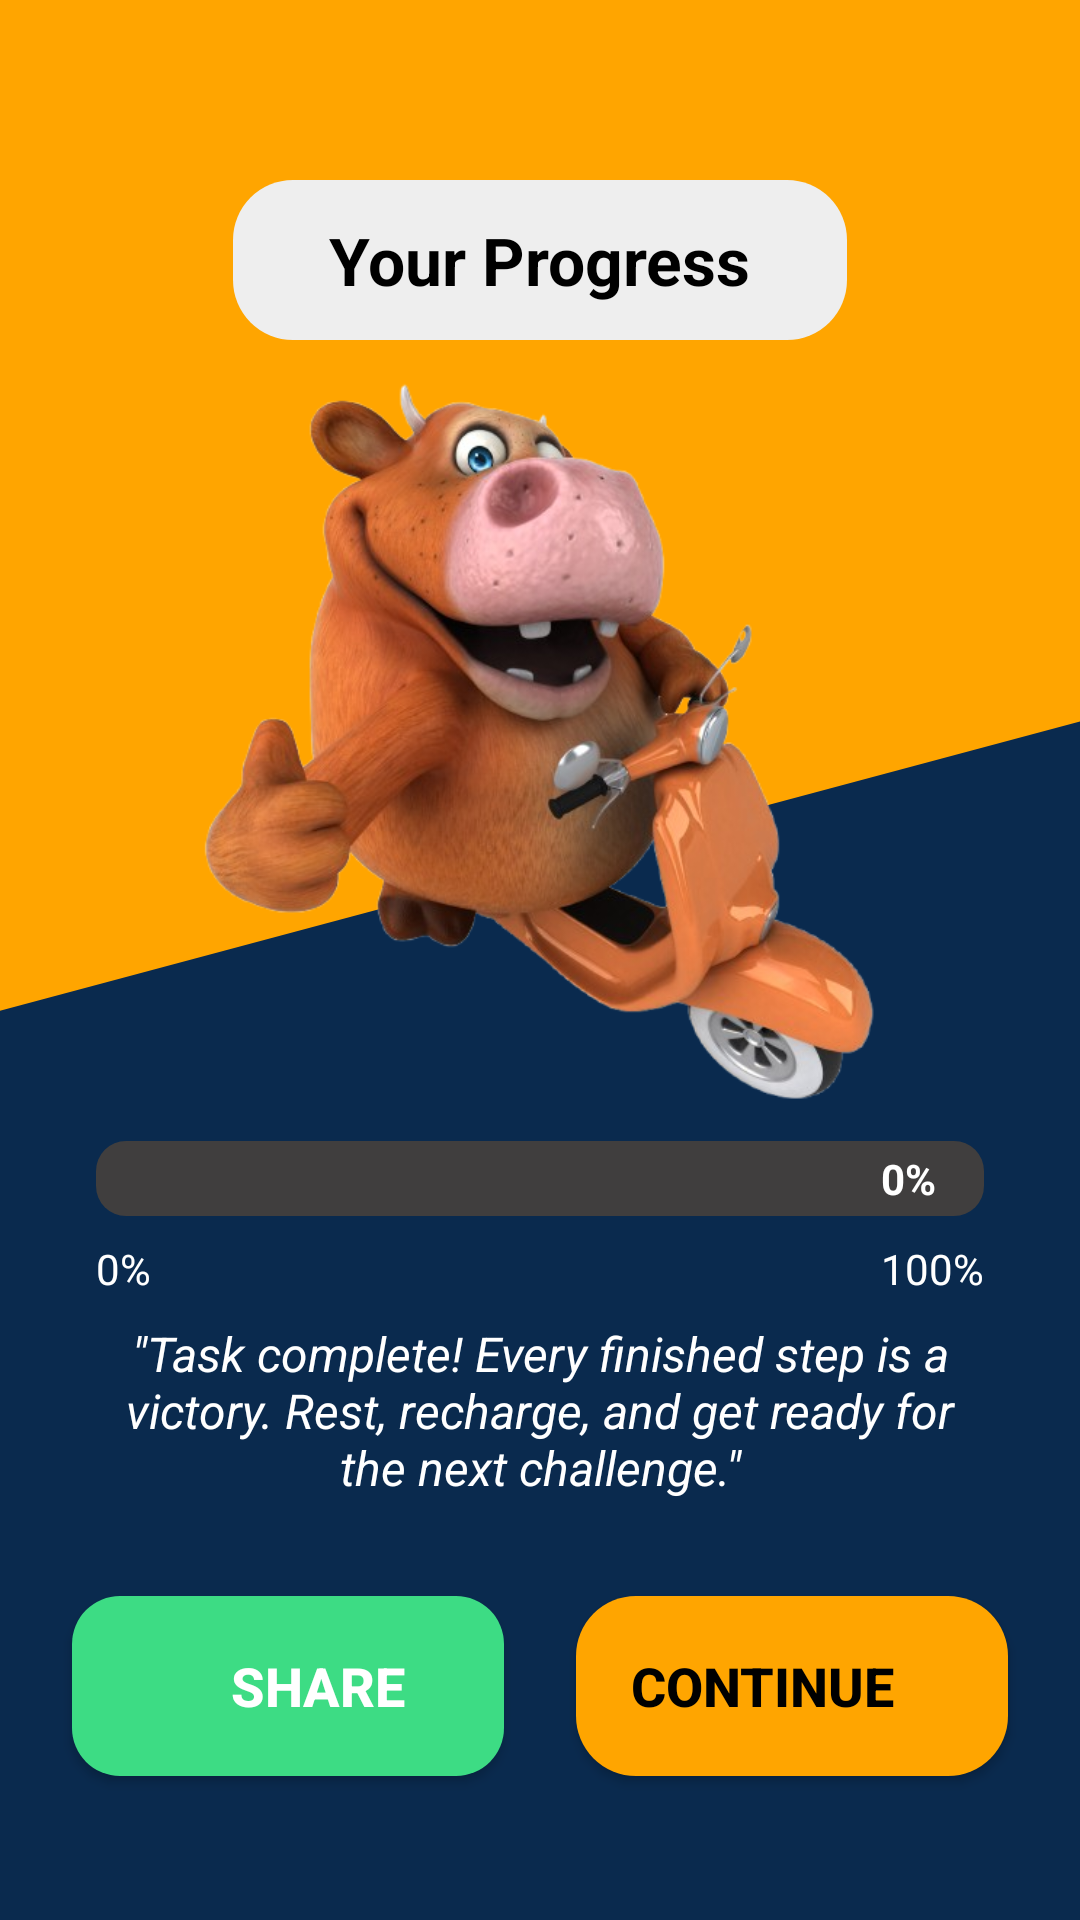

Here is an Android app screen rendered from its layout file. Give the layout XML and the strings, colors and styles it references.
<!-- AndroidManifest.xml: application theme Theme.ProCutNation -->
<!-- res/layout/activity_progress.xml -->
<?xml version="1.0" encoding="utf-8"?>
<androidx.constraintlayout.widget.ConstraintLayout xmlns:android="http://schemas.android.com/apk/res/android"
    xmlns:app="http://schemas.android.com/apk/res-auto"
    xmlns:tools="http://schemas.android.com/tools"
    android:layout_width="match_parent"
    android:layout_height="match_parent"
    android:background="@drawable/background_splash"
    tools:context=".ProgressActivity">

    <TextView
        android:id="@+id/textViewYourProgress"
        android:layout_width="wrap_content"
        android:layout_height="wrap_content"
        android:layout_marginTop="60dp"
        android:background="@drawable/edittext_background"
        android:paddingStart="32dp"
        android:paddingTop="12dp"
        android:paddingEnd="32dp"
        android:paddingBottom="12dp"
        android:text="Your Progress"
        android:textColor="@color/black"
        android:textSize="22sp"
        android:textStyle="bold"
        app:layout_constraintEnd_toEndOf="parent"
        app:layout_constraintStart_toStartOf="parent"
        app:layout_constraintTop_toTopOf="parent" />

    <ImageView
        android:id="@+id/imageViewCharacter"
        android:layout_width="250dp"
        android:layout_height="250dp"
        android:src="@drawable/char_progress_cow"
        app:layout_constraintEnd_toEndOf="parent"
        app:layout_constraintStart_toStartOf="parent"
        app:layout_constraintTop_toBottomOf="@id/textViewYourProgress"
        app:layout_constraintBottom_toTopOf="@id/progressBarOverall"/>

    <ProgressBar
        android:id="@+id/progressBarOverall"
        style="?android:attr/progressBarStyleHorizontal"
        android:layout_width="0dp"
        android:layout_height="25dp"
        android:layout_marginStart="32dp"
        android:layout_marginEnd="32dp"
        android:layout_marginBottom="8dp"
        android:max="100"
        android:progress="0"
        android:progressDrawable="@drawable/progress_bar_horizontal"
        app:layout_constraintBottom_toTopOf="@id/labelStart"
        app:layout_constraintEnd_toEndOf="parent"
        app:layout_constraintStart_toStartOf="parent" />

    
    <TextView
        android:id="@+id/labelStart"
        android:layout_width="wrap_content"
        android:layout_height="wrap_content"
        android:layout_marginBottom="8dp"
        android:text="0%"
        android:textColor="@color/white"
        app:layout_constraintBottom_toTopOf="@id/textViewMessage"
        app:layout_constraintStart_toStartOf="@id/progressBarOverall" />

    <TextView
        android:id="@+id/labelEnd"
        android:layout_width="wrap_content"
        android:layout_height="wrap_content"
        android:text="100%"
        android:textColor="@color/white"
        app:layout_constraintEnd_toEndOf="@id/progressBarOverall"
        app:layout_constraintTop_toTopOf="@id/labelStart" />

    <TextView
        android:id="@+id/textViewProgressPercent"
        android:layout_width="wrap_content"
        android:layout_height="wrap_content"
        android:text="0%"
        android:textColor="@color/white"
        android:textStyle="bold"
        app:layout_constraintBottom_toBottomOf="@id/progressBarOverall"
        app:layout_constraintEnd_toEndOf="@id/progressBarOverall"
        app:layout_constraintTop_toTopOf="@id/progressBarOverall"
        android:layout_marginEnd="16dp"/>


    <TextView
        android:id="@+id/textViewMessage"
        android:layout_width="0dp"
        android:layout_height="wrap_content"
        android:layout_marginStart="40dp"
        android:layout_marginEnd="40dp"
        android:layout_marginBottom="32dp"
        android:gravity="center"
        android:text="&quot;Task complete! Every finished step is a victory. Rest, recharge, and get ready for the next challenge.&quot;"
        android:textColor="@color/white"
        android:textSize="16sp"
        android:textStyle="italic"
        app:layout_constraintBottom_toTopOf="@id/btnShare"
        app:layout_constraintEnd_toEndOf="parent"
        app:layout_constraintStart_toStartOf="parent" />

    <androidx.appcompat.widget.AppCompatButton
        android:id="@+id/btnShare"
        android:layout_width="0dp"
        android:layout_height="60dp"
        android:layout_marginStart="24dp"
        android:layout_marginEnd="12dp"
        android:layout_marginBottom="48dp"
        android:background="@drawable/button_green_background"
        android:drawableStart="@drawable/ic_share"
        android:paddingStart="20dp"
        android:text="Share"
        android:textColor="@color/white"
        android:textSize="18sp"
        android:textStyle="bold"
        app:layout_constraintBottom_toBottomOf="parent"
        app:layout_constraintEnd_toStartOf="@+id/btnContinue"
        app:layout_constraintStart_toStartOf="parent" />

    <androidx.appcompat.widget.AppCompatButton
        android:id="@+id/btnContinue"
        android:layout_width="0dp"
        android:layout_height="60dp"
        android:layout_marginStart="12dp"
        android:layout_marginEnd="24dp"
        android:background="@drawable/button_orange_background"
        android:drawableEnd="@drawable/ic_arrow_forward"
        android:paddingEnd="20dp"
        android:text="Continue"
        android:textColor="@color/black"
        android:textSize="18sp"
        android:textStyle="bold"
        app:layout_constraintBottom_toBottomOf="@id/btnShare"
        app:layout_constraintEnd_toEndOf="parent"
        app:layout_constraintStart_toEndOf="@id/btnShare" />

</androidx.constraintlayout.widget.ConstraintLayout>
<!-- resources referenced by this layout -->
<resources>
  <color name="black">#FF000000</color>
  <color name="white">#FFFFFFFF</color>
  <!-- drawable background_splash (drawable) -->
  <?xml version="1.0" encoding="utf-8"?>
  <layer-list xmlns:android="http://schemas.android.com/apk/res/android">
  
      
      <item android:drawable="@color/white" />
  
      
      
      <item
          android:left="-200dp"
          android:right="-200dp"
          android:top="-300dp"
          android:bottom="300dp">
          <rotate
              android:fromDegrees="-15"
              android:pivotX="50%"
              android:pivotY="50%">
              <shape android:shape="rectangle">
                  <solid android:color="@color/app_orange" />
              </shape>
          </rotate>
      </item>
  
      
      <item
          android:left="-200dp"
          android:right="-200dp"
          android:top="300dp"
          android:bottom="-300dp">
          <rotate
              android:fromDegrees="-15"
              android:pivotX="50%"
              android:pivotY="50%">
              <shape android:shape="rectangle">
                  <solid android:color="@color/app_dark_blue" />
              </shape>
          </rotate>
      </item>
  
  </layer-list>
  <!-- drawable button_green_background (drawable) -->
  <?xml version="1.0" encoding="utf-8"?>
  <shape xmlns:android="http://schemas.android.com/apk/res/android"
      android:shape="rectangle">
      <solid android:color="@color/app_green"/>
      <corners android:radius="16dp"/>
  </shape>
  <!-- drawable button_orange_background (drawable) -->
  <?xml version="1.0" encoding="utf-8"?>
  <shape xmlns:android="http://schemas.android.com/apk/res/android"
      android:shape="rectangle">
      <solid android:color="@color/app_orange"/>
      <corners android:radius="20dp"/>
  </shape>
  <!-- drawable char_progress_cow: png bitmap (drawable, 242764 bytes) -->
  <!-- drawable edittext_background (drawable) -->
  <?xml version="1.0" encoding="utf-8"?>
  <shape xmlns:android="http://schemas.android.com/apk/res/android"
      android:shape="rectangle">
      <solid android:color="#EEEEEE"/>
      <corners android:radius="20dp"/>
  </shape>
  <!-- drawable progress_bar_horizontal (drawable) -->
  <?xml version="1.0" encoding="utf-8"?>
  <layer-list xmlns:android="http://schemas.android.com/apk/res/android">
      
      <item android:id="@android:id/background">
          <shape>
              <corners android:radius="10dp" />
              <solid android:color="#403E3E" />
          </shape>
      </item>
  
      
      <item android:id="@android:id/progress">
          <clip>
              <shape>
                  <corners android:radius="10dp" />
                  <solid android:color="@color/app_orange_dark" />
              </shape>
          </clip>
      </item>
  </layer-list>
  <style name="Theme.ProCutNation" parent="Theme.Material3.DayNight.NoActionBar">
          
          <item name="colorPrimary">@color/app_orange</item>
          <item name="colorPrimaryVariant">@color/app_orange_dark</item>
          <item name="colorOnPrimary">@color/white</item>
          
          <item name="colorSecondary">@color/app_dark_blue</item>
          <item name="colorSecondaryVariant">@color/app_dark_blue</item>
          <item name="colorOnSecondary">@color/white</item>
          
          <item name="android:statusBarColor">?attr/colorPrimaryVariant</item>
      </style>
  <color name="app_orange">#FFA500</color>
  <color name="app_dark_blue">#0A2A4E</color>
  <color name="app_green">#3DDC84</color>
  <color name="app_orange_dark">#F08C00</color>
</resources>
